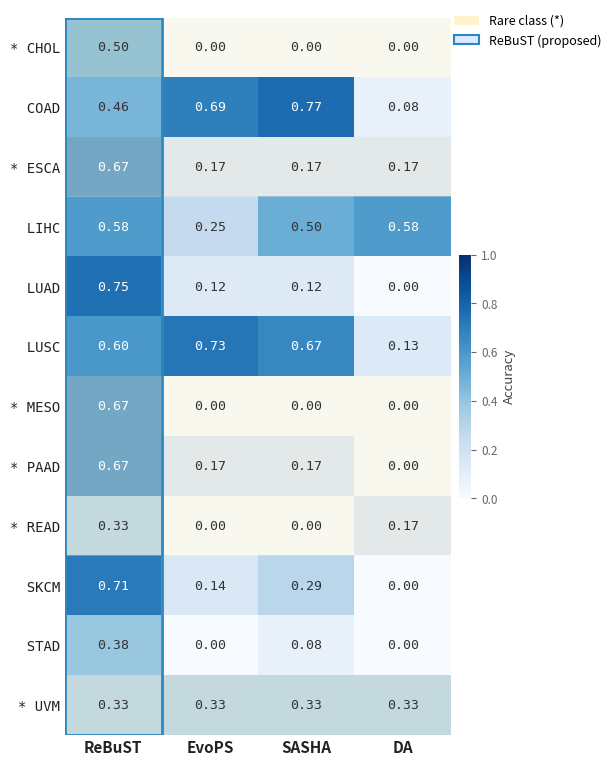

Source code (Python):
import matplotlib.pyplot as plt
import matplotlib.patches as mpatches
import numpy as np

classes = ['CHOL', 'COAD', 'ESCA', 'LIHC', 'LUAD', 'LUSC',
           'MESO', 'PAAD', 'READ', 'SKCM', 'STAD', 'UVM']
methods = ['ReBuST', 'EvoPS', 'SASHA', 'DA']
rare    = {'CHOL', 'ESCA', 'MESO', 'PAAD', 'READ', 'UVM'}

data = np.array([
    [0.5000, 0.0000, 0.0000, 0.0000],  # CHOL
    [0.4615, 0.6923, 0.7692, 0.0769],  # COAD
    [0.6667, 0.1667, 0.1667, 0.1667],  # ESCA
    [0.5833, 0.2500, 0.5000, 0.5833],  # LIHC
    [0.7500, 0.1250, 0.1250, 0.0000],  # LUAD
    [0.6000, 0.7333, 0.6667, 0.1333],  # LUSC
    [0.6667, 0.0000, 0.0000, 0.0000],  # MESO
    [0.6667, 0.1667, 0.1667, 0.0000],  # PAAD
    [0.3333, 0.0000, 0.0000, 0.1667],  # READ
    [0.7143, 0.1429, 0.2857, 0.0000],  # SKCM
    [0.3846, 0.0000, 0.0769, 0.0000],  # STAD
    [0.3333, 0.3333, 0.3333, 0.3333],  # UVM
])

fig, ax = plt.subplots(figsize=(7, 8))
fig.patch.set_facecolor('white')
ax.set_facecolor('white')

im = ax.imshow(data, cmap='Blues', aspect='auto', vmin=0, vmax=1)

for i in range(len(classes)):
    for j in range(len(methods)):
        val = data[i, j]
        text_color = 'white' if val > 0.55 else '#333333'
        ax.text(j, i, f'{val:.2f}', ha='center', va='center',
                fontsize=9.5, color=text_color, fontfamily='monospace')

ax.set_xticks(range(len(methods)))
ax.set_xticklabels(methods, fontsize=11, fontweight='bold', color='#222222')
ax.set_yticks(range(len(classes)))
ax.set_yticklabels(
    [f'* {c}' if c in rare else f'  {c}' for c in classes],
    fontsize=10, color='#222222', fontfamily='monospace'
)
ax.tick_params(length=0)
for spine in ax.spines.values():
    spine.set_visible(False)

for i, cls in enumerate(classes):
    if cls in rare:
        ax.add_patch(mpatches.FancyBboxPatch(
            (-0.5, i - 0.5), len(methods), 1,
            boxstyle="square,pad=0", linewidth=0,
            facecolor='#fff3cd', alpha=0.3, zorder=0))

ax.add_patch(mpatches.FancyBboxPatch(
    (-0.5, -0.5), 1, len(classes),
    boxstyle="square,pad=0", linewidth=2,
    edgecolor='#2e86c1', facecolor='none', zorder=5))

cbar = fig.colorbar(im, ax=ax, fraction=0.03, pad=0.02)
cbar.set_label('Accuracy', fontsize=9.5, color='#444444')
cbar.ax.tick_params(labelsize=8.5, colors='#666666')
cbar.outline.set_visible(False)

legend_elements = [
    mpatches.Patch(facecolor='#fff3cd', edgecolor='none', label='Rare class (*)'),
    mpatches.Patch(facecolor='#dbeafe', edgecolor='#2e86c1', linewidth=1.5,
                   label='ReBuST (proposed)'),
]
ax.legend(handles=legend_elements, loc='upper right',
          bbox_to_anchor=(1.42, 1.02), frameon=False, fontsize=9)

plt.tight_layout(pad=2)
plt.savefig('ablation_selector_heatmap.png', dpi=180, bbox_inches='tight', facecolor='white')
plt.show()
